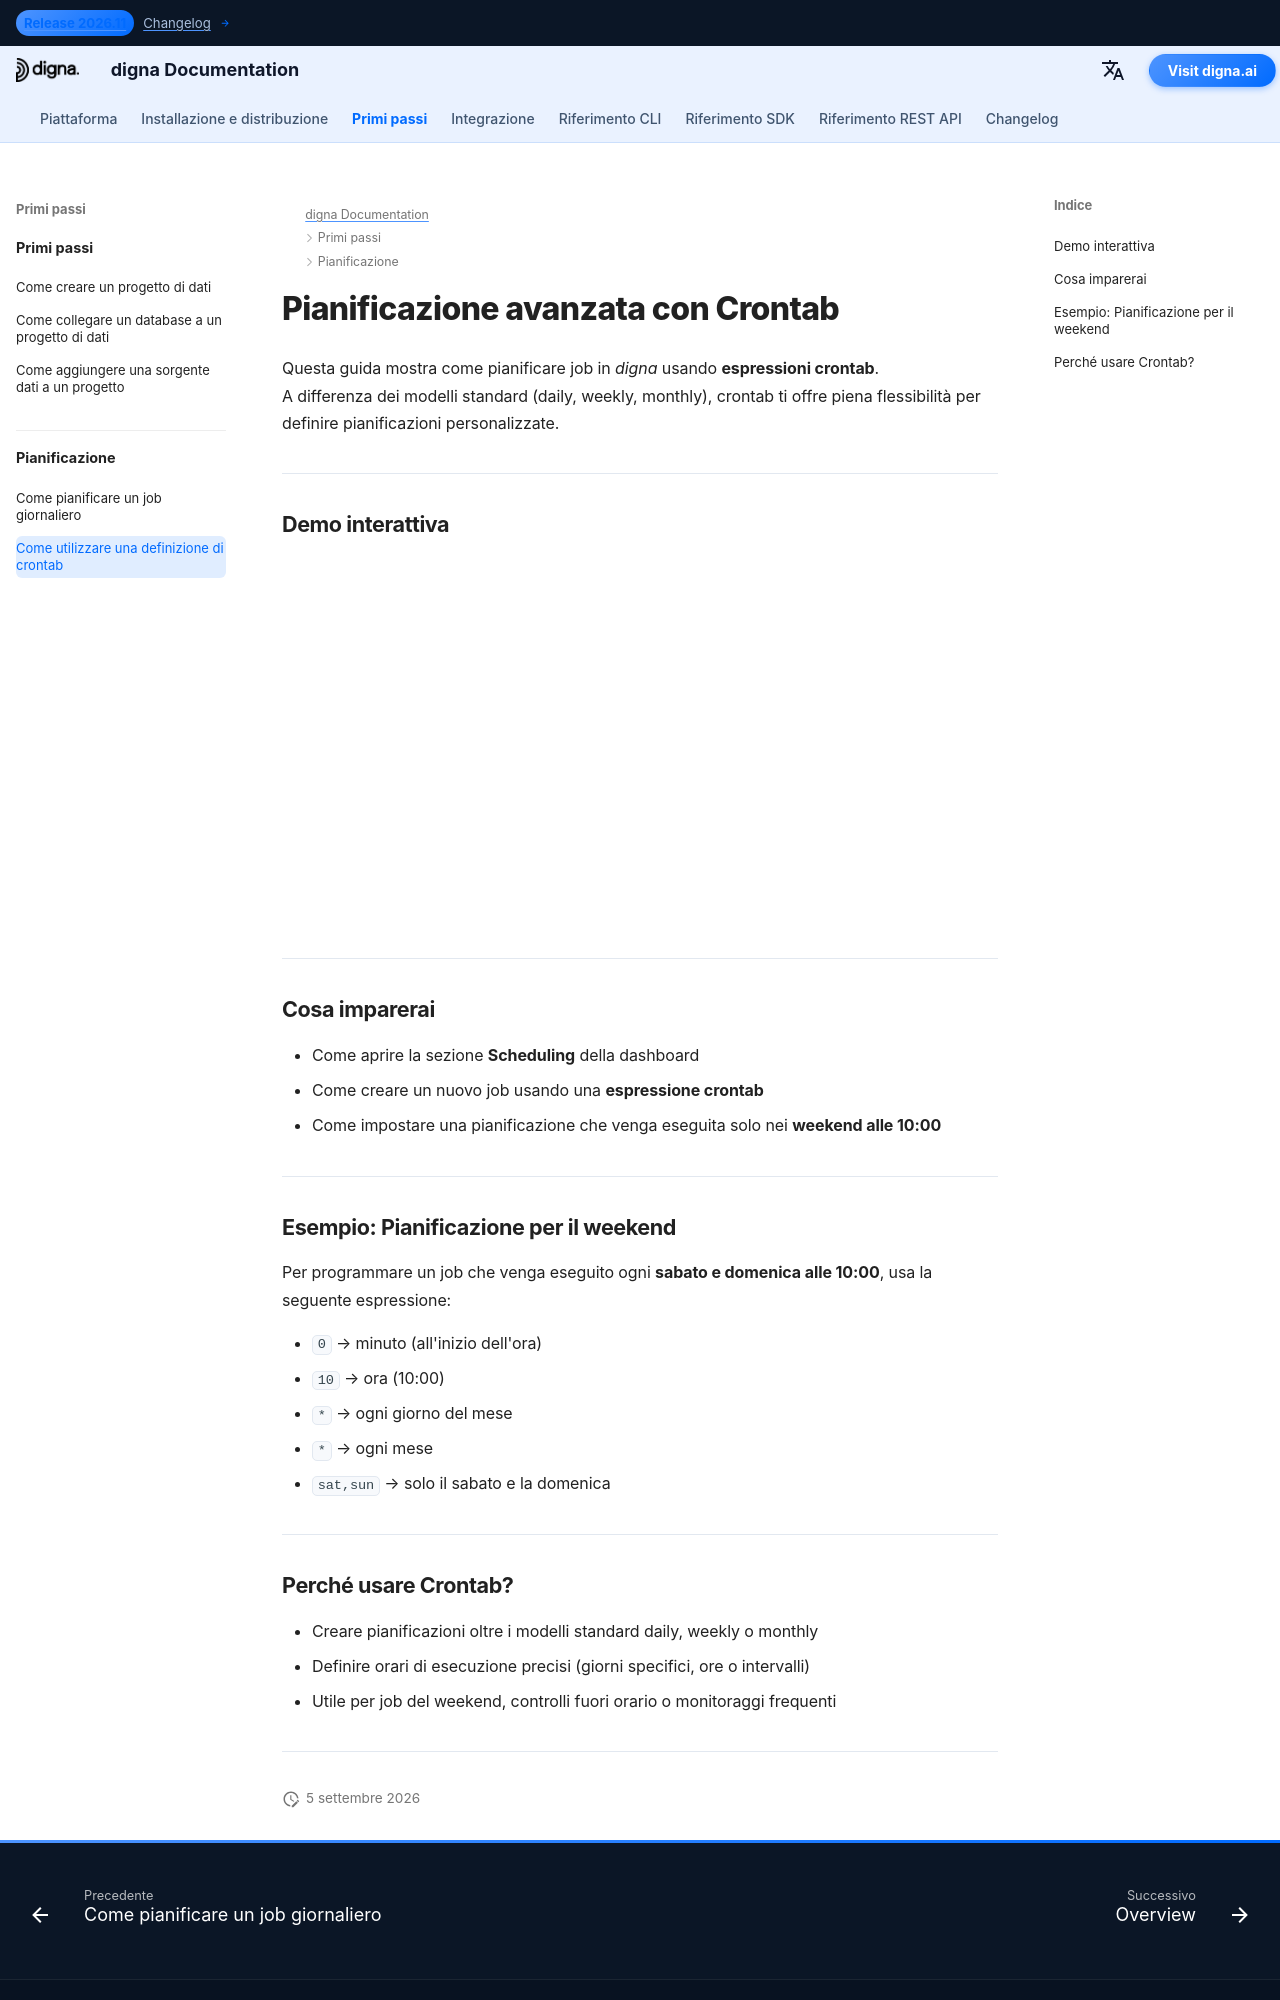

repository: dignaai/digna-docs · page: it/getting_started/how_to_use_crontab/index.html · generator: mkdocs

---
title: Pianificazione avanzata con Crontab
description: Scopri come pianificare un job in *digna* usando espressioni crontab per una temporizzazione avanzata.
image: /assets/logo_square.png
---

# Pianificazione avanzata con Crontab

Questa guida mostra come pianificare job in *digna* usando **espressioni crontab**.  
A differenza dei modelli standard (daily, weekly, monthly), crontab ti offre piena flessibilità per definire pianificazioni personalizzate.

---

## Demo interattiva

<!--ARCADE EMBED START--><div style="position: relative; padding-bottom: calc(45.27777777777778% + 41px); height: 0; width: 100%;"><iframe src="https://demo.arcade.software/KsvddSRGi6uWSOsNhsP7?embed&embed_mobile=tab&embed_desktop=inline&show_copy_link=true" title="Schedule a Data Job with a Custom Run Time" frameborder="0" loading="lazy" webkitallowfullscreen mozallowfullscreen allowfullscreen allow="clipboard-write" style="position: absolute; top: 0; left: 0; width: 100%; height: 100%; color-scheme: light;" ></iframe></div><!--ARCADE EMBED END-->

---

## Cosa imparerai

- Come aprire la sezione **Scheduling** della dashboard  
- Come creare un nuovo job usando una **espressione crontab**  
- Come impostare una pianificazione che venga eseguita solo nei **weekend alle 10:00**  

---

## Esempio: Pianificazione per il weekend

Per programmare un job che venga eseguito ogni **sabato e domenica alle 10:00**, usa la seguente espressione:


- `0` → minuto (all'inizio dell'ora)  
- `10` → ora (10:00)  
- `*` → ogni giorno del mese  
- `*` → ogni mese  
- `sat,sun` → solo il sabato e la domenica  

---
